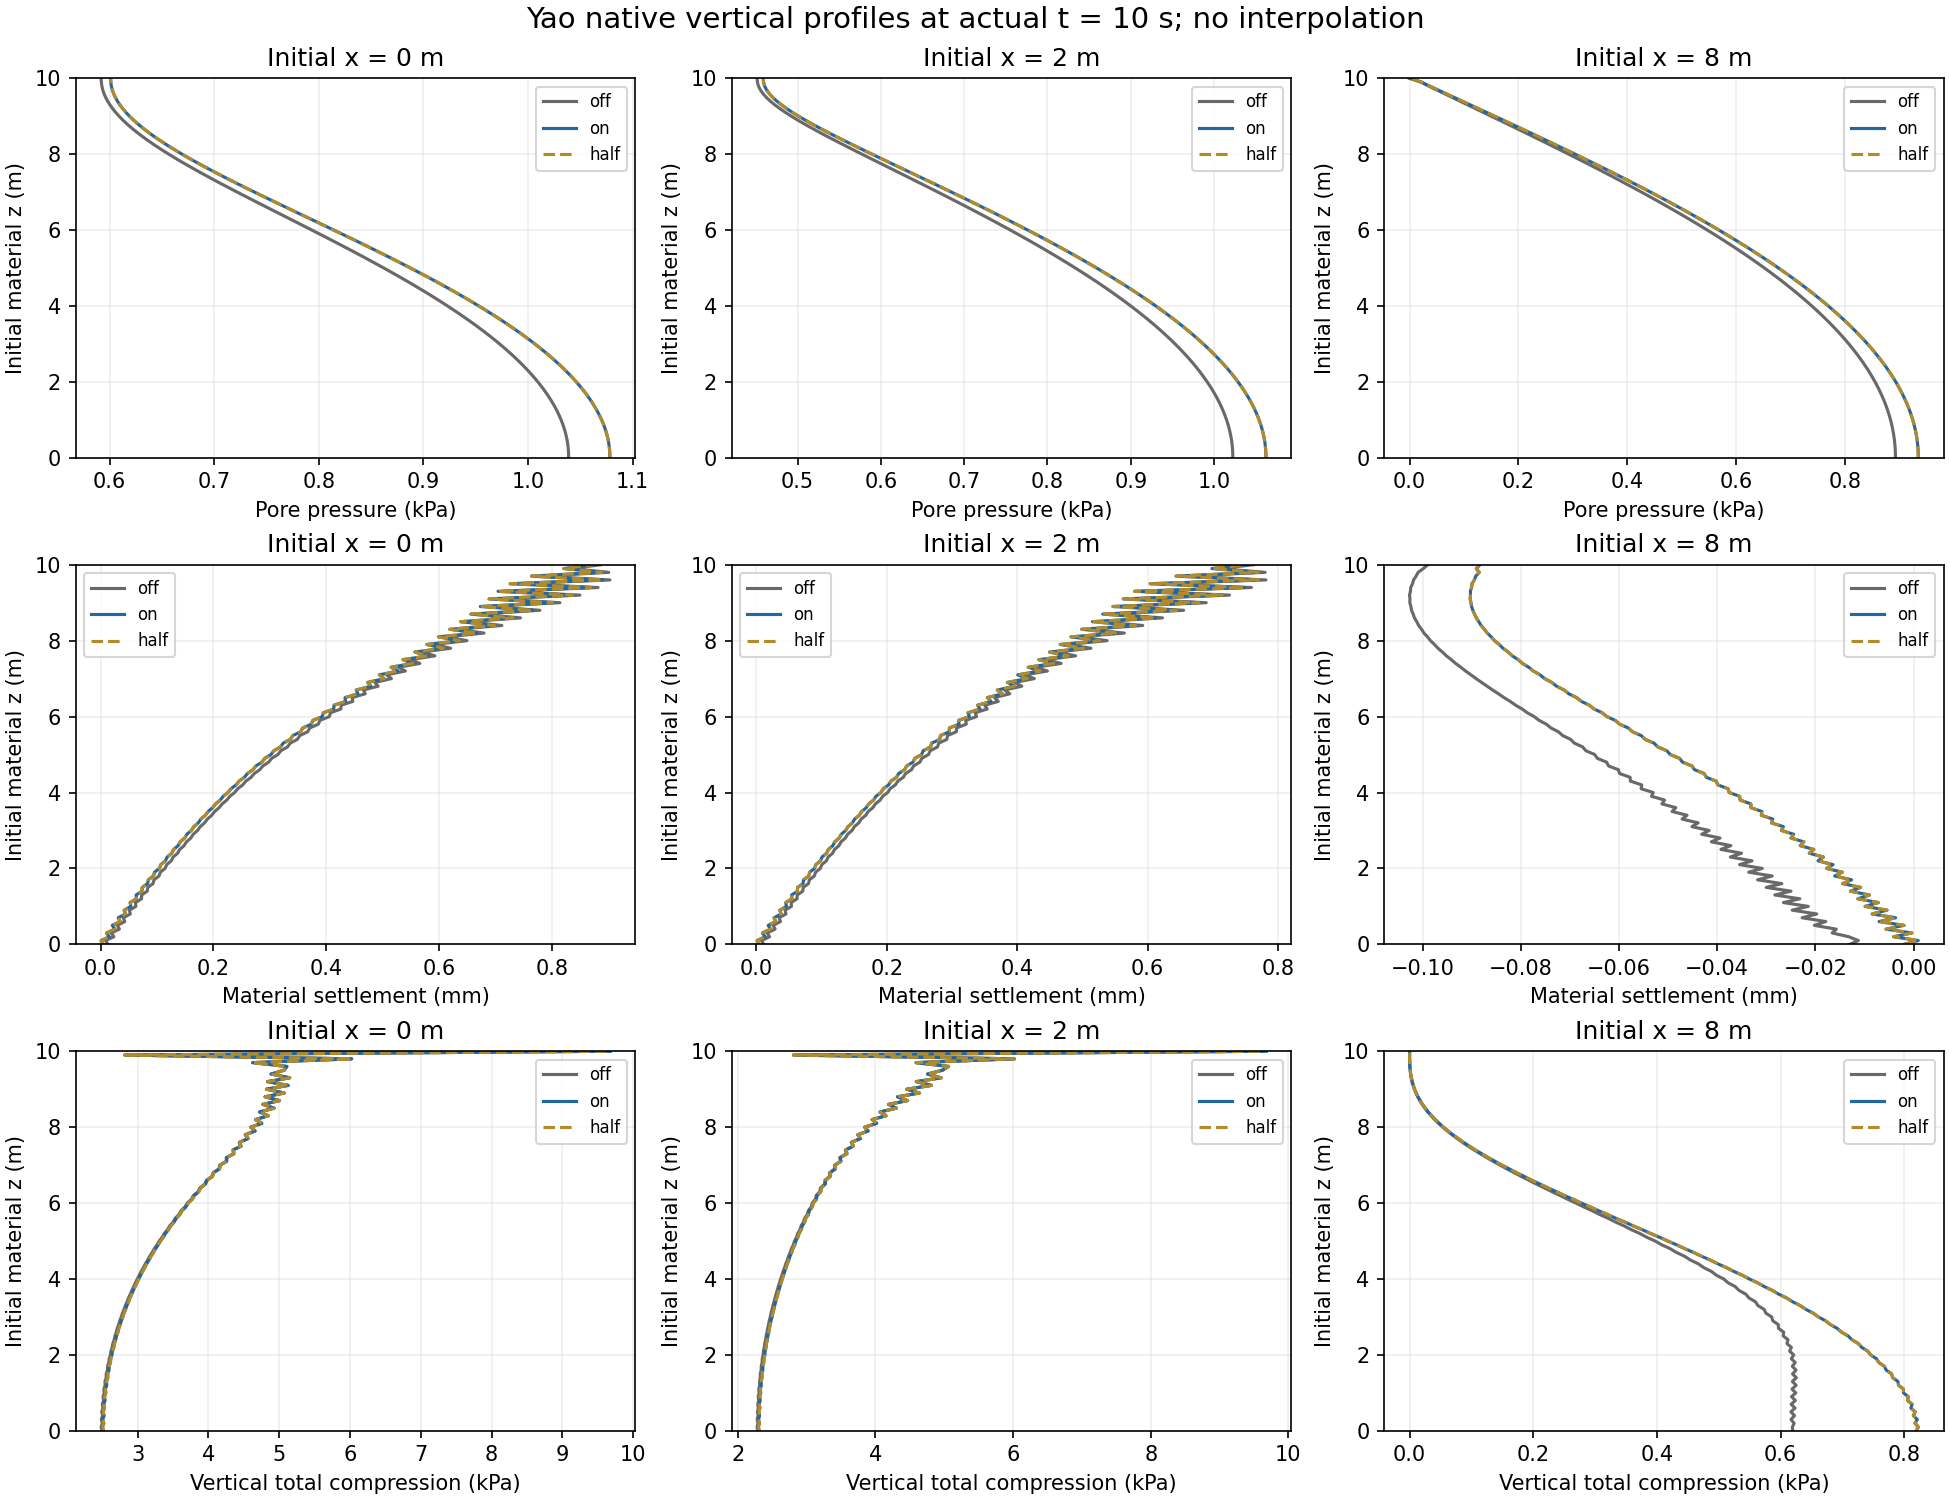

The table this chart was drawn from, first rows:
key, time_s, id, x0_m, z0_m, pressure_pa, settlement_mm, total_compression_pa
off, 10, 11744, 1.7763568394002505e-15, 0.0, 1039, 0.0132, 2495
off, 10, 11745, 1.7763568394002505e-15, 0.1, 1039, 0.008837, 2482
off, 10, 11746, 1.7763568394002505e-15, 0.2, 1039, 0.02367, 2500
off, 10, 11747, 1.7763568394002505e-15, 0.3, 1038, 0.01909, 2485
off, 10, 11748, 1.7763568394002505e-15, 0.4, 1038, 0.03344, 2504
off, 10, 11749, 1.7763568394002505e-15, 0.5, 1037, 0.02973, 2491
off, 10, 11750, 1.7763568394002505e-15, 0.6, 1036, 0.04309, 2509
off, 10, 11751, 1.7763568394002505e-15, 0.7, 1035, 0.04047, 2499
off, 10, 11752, 1.7763568394002505e-15, 0.8, 1034, 0.0528, 2517
off, 10, 11753, 1.7763568394002505e-15, 0.9, 1033, 0.05124, 2509
off, 10, 11754, 1.7763568394002505e-15, 1.0, 1032, 0.06264, 2527
off, 10, 11755, 1.7763568394002505e-15, 1.1, 1030, 0.06203, 2522
off, 10, 11756, 1.7763568394002505e-15, 1.2, 1028, 0.07263, 2540
off, 10, 11757, 1.7763568394002505e-15, 1.3, 1026, 0.07288, 2537
off, 10, 11758, 1.7763568394002505e-15, 1.4, 1024, 0.08279, 2554
off, 10, 11759, 1.7763568394002505e-15, 1.5, 1022, 0.0838, 2555
off, 10, 11760, 1.7763568394002505e-15, 1.6, 1020, 0.09312, 2572
off, 10, 11761, 1.7763568394002505e-15, 1.7, 1018, 0.09482, 2574
off, 10, 11762, 1.7763568394002505e-15, 1.8, 1015, 0.1037, 2592
off, 10, 11763, 1.7763568394002505e-15, 1.9, 1012, 0.106, 2596
off, 10, 11764, 1.7763568394002505e-15, 2.0, 1009, 0.1144, 2614
off, 10, 11765, 1.7763568394002505e-15, 2.1, 1006, 0.1172, 2621
off, 10, 11766, 1.7763568394002505e-15, 2.2, 1003, 0.1254, 2639
off, 10, 11767, 1.7763568394002505e-15, 2.3, 999.8, 0.1287, 2648
off, 10, 11768, 1.7763568394002505e-15, 2.4, 996.4, 0.1366, 2667
off, 10, 11769, 1.7763568394002505e-15, 2.5, 992.8, 0.1403, 2678
off, 10, 11770, 1.7763568394002505e-15, 2.6, 989.1, 0.1481, 2698
off, 10, 11771, 1.7763568394002505e-15, 2.7, 985.2, 0.1522, 2711
off, 10, 11772, 1.7763568394002505e-15, 2.8, 981.2, 0.1599, 2731
off, 10, 11773, 1.7763568394002505e-15, 2.9, 977.1, 0.1643, 2746
off, 10, 11774, 1.7763568394002505e-15, 3.0, 972.8, 0.1719, 2767
off, 10, 11775, 1.7763568394002505e-15, 3.1, 968.4, 0.1767, 2784
off, 10, 11776, 1.7763568394002505e-15, 3.2, 963.8, 0.1843, 2807
off, 10, 11777, 1.7763568394002505e-15, 3.3, 959.2, 0.1893, 2826
off, 10, 11778, 1.7763568394002505e-15, 3.4, 954.4, 0.1971, 2849
off, 10, 11779, 1.7763568394002505e-15, 3.5, 949.5, 0.2023, 2870
off, 10, 11780, 1.7763568394002505e-15, 3.6, 944.4, 0.2102, 2894
off, 10, 11781, 1.7763568394002505e-15, 3.7, 939.2, 0.2156, 2917
off, 10, 11782, 1.7763568394002505e-15, 3.8, 934, 0.2237, 2943
off, 10, 11783, 1.7763568394002505e-15, 3.9, 928.6, 0.2292, 2968
off, 10, 11784, 1.7763568394002505e-15, 4.0, 923, 0.2376, 2994
off, 10, 11785, 1.7763568394002505e-15, 4.1, 917.4, 0.2432, 3022
off, 10, 11786, 1.7763568394002505e-15, 4.2, 911.7, 0.2519, 3049
off, 10, 11787, 1.7763568394002505e-15, 4.3, 905.8, 0.2576, 3079
off, 10, 11788, 1.7763568394002505e-15, 4.4, 899.9, 0.2668, 3108
off, 10, 11789, 1.7763568394002505e-15, 4.5, 893.8, 0.2724, 3140
off, 10, 11790, 1.7763568394002505e-15, 4.6, 887.7, 0.2821, 3170
off, 10, 11791, 1.7763568394002505e-15, 4.7, 881.4, 0.2876, 3205
off, 10, 11792, 1.7763568394002505e-15, 4.8, 875.1, 0.2979, 3235
off, 10, 11793, 1.7763568394002505e-15, 4.9, 868.6, 0.3033, 3273
off, 10, 11794, 1.7763568394002505e-15, 5.0, 862.1, 0.3143, 3304
off, 10, 11795, 1.7763568394002505e-15, 5.1, 855.5, 0.3194, 3345
off, 10, 11796, 1.7763568394002505e-15, 5.2, 848.9, 0.3313, 3376
off, 10, 11797, 1.7763568394002505e-15, 5.3, 842.1, 0.336, 3420
off, 10, 11798, 1.7763568394002505e-15, 5.4, 835.3, 0.3488, 3452
off, 10, 11799, 1.7763568394002505e-15, 5.5, 828.4, 0.3531, 3500
off, 10, 11800, 1.7763568394002505e-15, 5.6, 821.5, 0.3671, 3531
off, 10, 11801, 1.7763568394002505e-15, 5.7, 814.5, 0.3707, 3582
off, 10, 11802, 1.7763568394002505e-15, 5.8, 807.5, 0.3859, 3613
off, 10, 11803, 1.7763568394002505e-15, 5.9, 800.4, 0.3888, 3669
... 849 more rows
